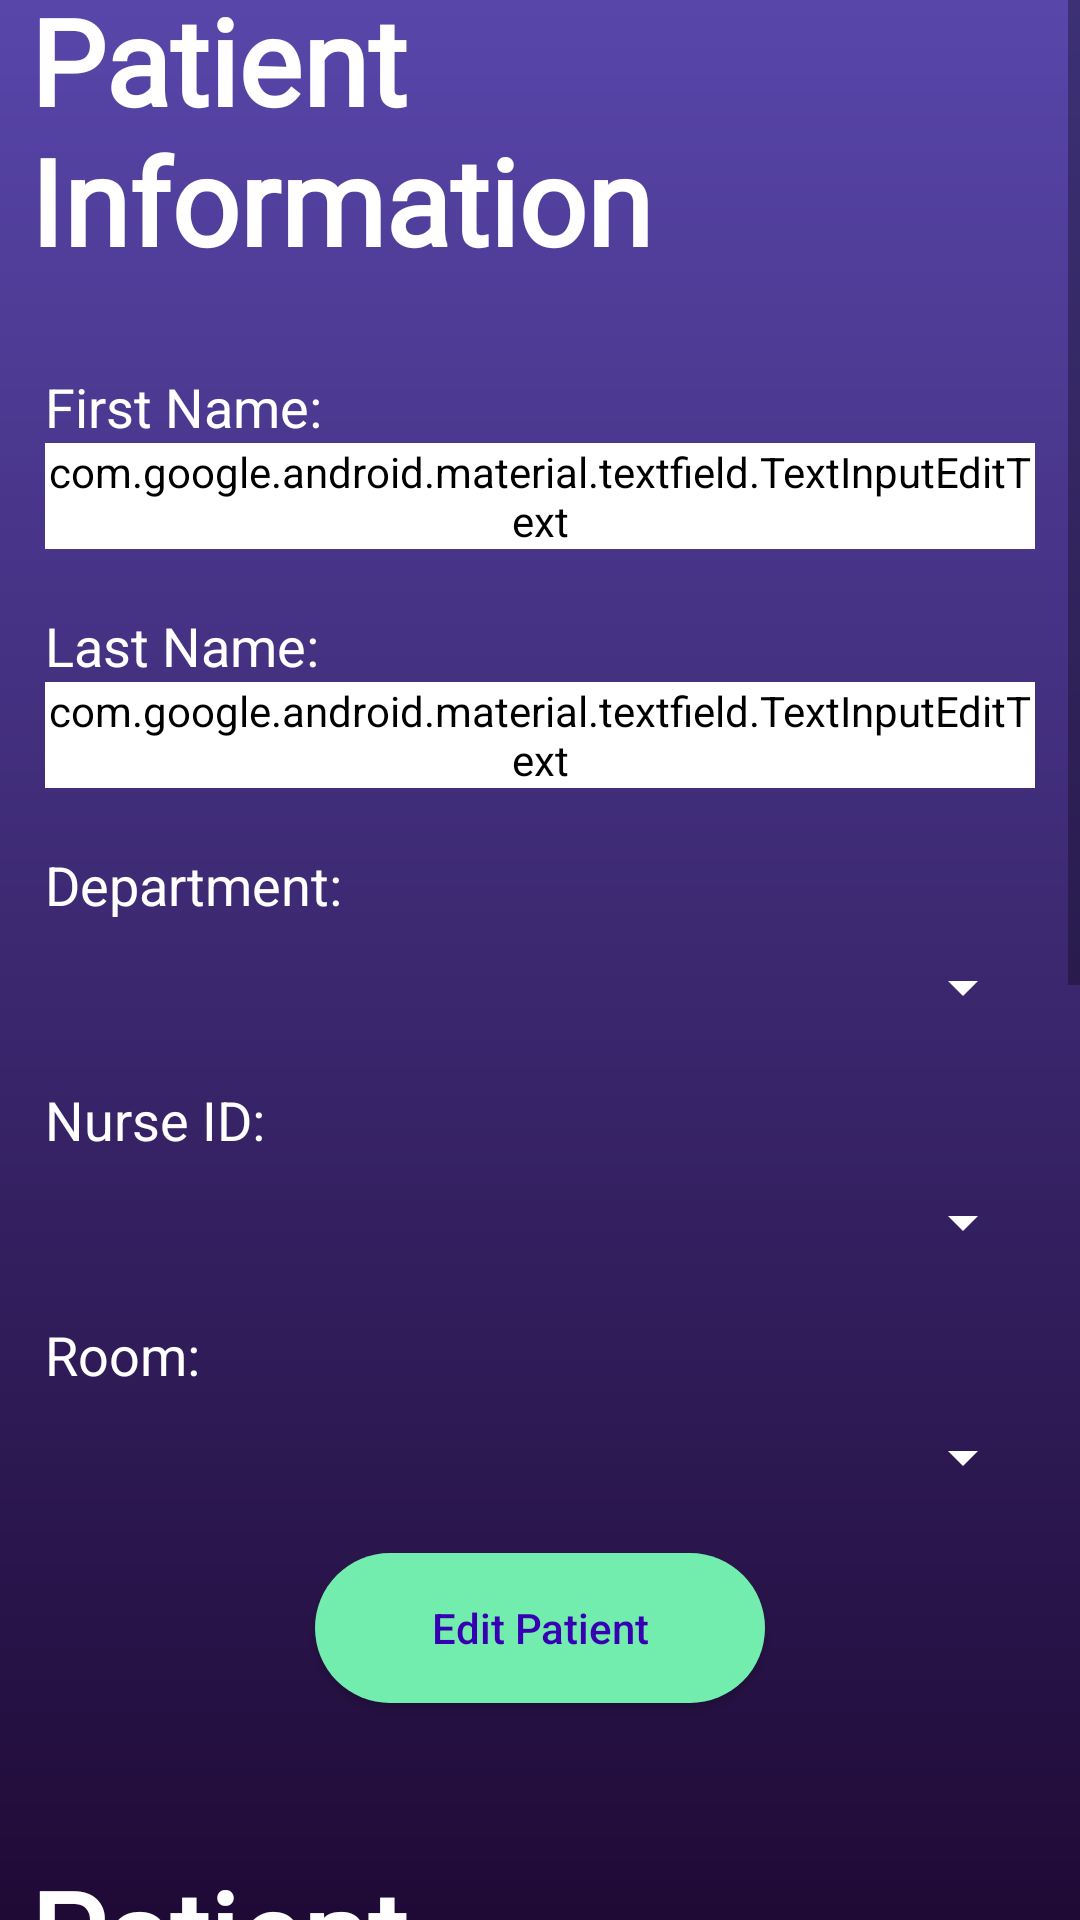

This screen was rendered from an Android layout file. Write that file and the resources it references.
<!-- AndroidManifest.xml: application theme Theme.AppCompat.Light.NoActionBar -->
<!-- res/layout/activity_update_info.xml -->
<?xml version="1.0" encoding="utf-8"?>
<ScrollView xmlns:android="http://schemas.android.com/apk/res/android"
    xmlns:app="http://schemas.android.com/apk/res-auto"
    xmlns:tools="http://schemas.android.com/tools"
    android:layout_width="match_parent"
    android:layout_height="match_parent"
    tools:context=".UpdateInfoActivity"
    android:orientation="vertical"
    android:background="@drawable/background_gradient"
    >

    <RelativeLayout
        android:layout_width="match_parent"
        android:layout_height="wrap_content">

        <LinearLayout
            android:id="@+id/edit_text_layout"
            android:layout_width="match_parent"
            android:layout_height="wrap_content"
            android:layout_alignParentStart="true"
            android:layout_alignParentTop="true"
            android:layout_alignParentEnd="true"
            android:layout_marginStart="0dp"
            android:layout_marginTop="-17dp"
            android:layout_marginEnd="0dp"
            android:orientation="vertical">

            <TextView
                android:id="@+id/info_textView"
                android:layout_width="wrap_content"
                android:layout_height="wrap_content"
                android:layout_margin="10dp"
                android:fontFamily="@font/roboto"
                android:text="@string/view_patient_information"
                android:textColor="@color/white"
                android:textSize="40sp"
                android:textStyle="bold" />

            <LinearLayout
                android:layout_width="match_parent"
                android:layout_height="wrap_content"
                android:layout_marginStart="15dp"
                android:layout_marginTop="20dp"
                android:layout_marginEnd="15dp"
                android:orientation="vertical">

                <TextView
                    android:layout_width="wrap_content"
                    android:layout_height="wrap_content"
                    android:text="@string/first_name"
                    android:textColor="@color/white"
                    android:textSize="18sp"></TextView>

                <com.google.android.material.textfield.TextInputEditText
                    android:id="@+id/edit_firstName"
                    android:layout_width="match_parent"
                    android:layout_height="wrap_content"
                    android:ems="10"
                    android:textColorHint="@color/white"
                    android:backgroundTint="@color/white"
                    android:hint="@string/enter_first_name"
                    android:inputType="textPersonName"
                    android:textColor="@drawable/edit_text_selector"
                    android:textSize="18sp" />
            </LinearLayout>

            <LinearLayout
                android:layout_width="match_parent"
                android:layout_height="wrap_content"
                android:layout_marginStart="15dp"
                android:layout_marginTop="20dp"
                android:layout_marginEnd="15dp"
                android:orientation="vertical">

                <TextView
                    android:layout_width="wrap_content"
                    android:layout_height="wrap_content"
                    android:text="@string/last_name"
                    android:textColor="@color/white"
                    android:textSize="18sp"></TextView>

                <com.google.android.material.textfield.TextInputEditText
                    android:id="@+id/edit_lastName"
                    android:layout_width="match_parent"
                    android:layout_height="wrap_content"
                    android:ems="10"
                    android:hint="@string/enter_last_name"
                    android:inputType="textPersonName"
                    android:backgroundTint="@color/white"
                    android:textColorHint="@color/white"
                    android:textColor="@drawable/edit_text_selector"
                    android:textSize="18sp" />
            </LinearLayout>

            <LinearLayout
                android:layout_width="match_parent"
                android:layout_height="wrap_content"
                android:layout_marginStart="15dp"
                android:layout_marginTop="20dp"
                android:layout_marginEnd="15dp"
                android:orientation="vertical">

                <TextView
                    android:layout_width="wrap_content"
                    android:layout_height="wrap_content"
                    android:layout_marginBottom="10dp"
                    android:text="@string/department"
                    android:textColor="@color/white"
                    android:textSize="18sp"></TextView>

                <Spinner
                    android:id="@+id/patient_department_spinner"
                    android:layout_width="match_parent"
                    android:layout_height="wrap_content"
                    android:backgroundTint="@color/white"
                    android:popupBackground="@drawable/rounded_spinner"
                    android:textAlignment="center">
                </Spinner>
            </LinearLayout>

            <LinearLayout
                android:layout_width="match_parent"
                android:layout_height="wrap_content"
                android:layout_marginStart="15dp"
                android:layout_marginTop="20dp"
                android:layout_marginEnd="15dp"
                android:orientation="vertical">

                <TextView
                    android:layout_width="wrap_content"
                    android:layout_height="wrap_content"
                    android:layout_marginBottom="10dp"
                    android:text="@string/nurse_id"
                    android:textColor="@color/white"
                    android:textSize="18sp">
                </TextView>

                <Spinner
                    android:id="@+id/nurse_id_spinner"
                    android:layout_width="match_parent"
                    android:layout_height="wrap_content"
                    android:backgroundTint="@color/white"
                    android:popupBackground="@drawable/rounded_spinner"
                    android:textAlignment="center">
                </Spinner>
            </LinearLayout>

            <LinearLayout
                android:layout_width="match_parent"
                android:layout_height="wrap_content"
                android:layout_marginStart="15dp"
                android:layout_marginTop="20dp"
                android:layout_marginEnd="15dp"
                android:orientation="vertical">

                <TextView
                    android:layout_width="wrap_content"
                    android:layout_height="wrap_content"
                    android:layout_marginBottom="10dp"
                    android:text="@string/room"
                    android:textColor="@color/white"
                    android:textSize="18sp">
                </TextView>

                <Spinner
                    android:id="@+id/patient_room_spinner"
                    android:layout_width="match_parent"
                    android:layout_height="wrap_content"
                    android:textAlignment="center"
                    android:popupBackground="@drawable/rounded_spinner"
                    android:backgroundTint="@color/white">
                </Spinner>
            </LinearLayout>
        </LinearLayout>

        <Button
            android:id="@+id/edit_patient_btn"
            android:layout_width="150dp"
            android:layout_height="50dp"
            android:layout_below="@+id/edit_text_layout"
            android:layout_centerHorizontal="true"
            android:textAllCaps="false"
            android:textColor="@color/purple_700"            android:layout_marginTop="20dp"
            android:layout_marginLeft="20dp"
            android:background="@drawable/button_round_corner_shape"
            android:text="@string/btn_edit_patient" />

        <LinearLayout
            android:layout_width="match_parent"
            android:layout_height="wrap_content"
            android:orientation="vertical"
            android:layout_below="@+id/edit_patient_btn"
            android:layout_marginTop="50dp"
            android:layout_marginLeft="10dp"
            android:layout_marginBottom="10dp">

            <RelativeLayout
                android:layout_width="match_parent"
                android:layout_height="wrap_content"
                android:layout_marginBottom="20dp">
                <TextView
                    android:layout_width="wrap_content"
                    android:layout_height="wrap_content"
                    android:fontFamily="@font/roboto"
                    android:textColor="@color/white"
                    android:textSize="40sp"
                    android:text="@string/view_patient_test"
                    android:textStyle="bold"
                    android:layout_alignParentStart="true"
                    android:layout_centerVertical="true"
                    />

                <Button
                    android:layout_width="100dp"
                    android:layout_height="wrap_content"
                    android:text="@string/add_test"
                    android:textColor="@color/purple_700"
                    android:textAllCaps="false"
                    android:background="@drawable/button_round_corner_shape"
                    android:layout_alignParentEnd="true"
                    android:layout_alignParentBottom="true"
                    android:layout_marginEnd="15dp"
                    android:id="@+id/add_test_btn">
                </Button>
            </RelativeLayout>

            <androidx.recyclerview.widget.RecyclerView
                android:id="@+id/test_recycler_view"
                android:layout_width="match_parent"
                android:layout_height="500dp">
            </androidx.recyclerview.widget.RecyclerView>


        </LinearLayout>
    </RelativeLayout>
</ScrollView>
<!-- resources referenced by this layout -->
<resources>
  <color name="purple_700">#FF3700B3</color>
  <color name="white">#FFFFFFFF</color>
  <!-- drawable background_gradient (drawable) -->
  <?xml version="1.0" encoding="utf-8"?>
  <shape xmlns:android="http://schemas.android.com/apk/res/android">
      <gradient android:angle="90"
          android:endColor="#FF5846aa"
          android:startColor="#FF1f0a36"
          android:type="linear"/>
  </shape>
  <!-- drawable button_round_corner_shape (drawable) -->
  <?xml version="1.0" encoding="utf-8"?>
  <shape xmlns:android="http://schemas.android.com/apk/res/android">
      <stroke android:width="0dp" android:color="#FF404040" />
      <corners android:radius="25dp" />
      <solid android:color="@color/btn_color_cyan"></solid>
  </shape>
  <!-- drawable rounded_spinner (drawable) -->
  <?xml version="1.0" encoding="utf-8"?>
  <shape xmlns:android="http://schemas.android.com/apk/res/android">
      <stroke android:width="0dp" android:color="#FF404040" />
      <corners android:radius="15dp" />
      <solid android:color="#FFFFFF"></solid>
  </shape>
  <string name="add_test">Add Test</string>
  <string name="btn_edit_patient">Edit Patient</string>
  <string name="department">Department:</string>
  <string name="enter_first_name">Enter First Name</string>
  <string name="enter_last_name">Enter Last Name</string>
  <string name="first_name">First Name:</string>
  <string name="last_name">Last Name:</string>
  <string name="nurse_id">Nurse ID:</string>
  <string name="room">Room:</string>
  <string name="view_patient_information">Patient\nInformation</string>
  <string name="view_patient_test">Patient\nTests</string>
  <color name="btn_color_cyan">#FF73EDAE</color>
</resources>
